Run: headless pygame with SDL's dummy video driver; simulated clock (each Clock.tick advances the game by its frame time, no real sleeping); random seed 0; keys injected as events and as key.get_pressed() state; no mouse input.
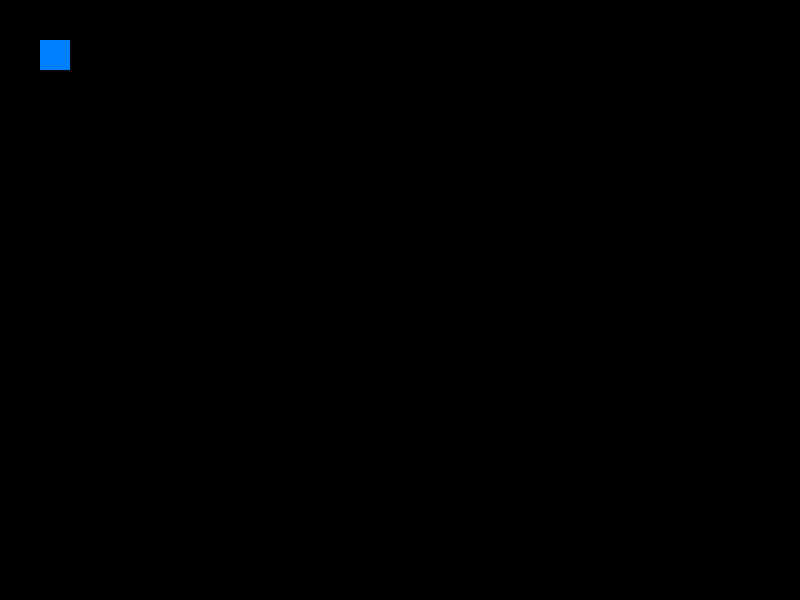
Frame 1 of 4 · flips 1–60 · no input
Frame 2 of 4 · flips 61–180 · tapped SPACE, RETURN · held RIGHT (→), D · screen unchanged from frame 1, image omitted
Frame 3 of 4 · flips 181–300 · held DOWN (↓), S · screen unchanged from frame 2, image omitted
Frame 4 of 4 · flips 301–420 · held LEFT (←), A, UP (↑), W · screen unchanged from frame 3, image omitted

The pygame program that drew these frames:

import pygame

pygame.init()

x = 40
y = 40
snek = []
health = 3
screen = pygame.display.set_mode((800,600))
clock = pygame.time.Clock()
done = False
move ="R"
FPS = 10
counter = 0



while not done:
    for event in pygame.event.get():
        # only do something if the event is of type QUIT
        if event.type == pygame.QUIT:
            # change the value to False, to exit the main loop
            done = True
        if event.type == pygame.KEYDOWN and event.key == pygame.K_UP:
            move = "U"
        if event.type == pygame.KEYDOWN and event.key == pygame.K_DOWN:
            move = "D"
        if event.type == pygame.KEYDOWN and event.key == pygame.K_RIGHT:
            move = "R"
        if event.type == pygame.KEYDOWN and event.key == pygame.K_LEFT:
            move = "L"
    if move == "U":
        pygame.draw.rect(screen, (0, 128, 255), pygame.Rect(x, y, 30, 30))
        y = y - 35
        snek.append(pygame.Rect(x, y, 30, 30))
        clock.tick(FPS)
        pygame.display.flip()

    if move == "D":

        pygame.draw.rect(screen, (0, 128, 255), pygame.Rect(x, y, 30, 30))
        y = y + 35
        snek.append(pygame.Rect(x, y, 30, 30))
        clock.tick(FPS)
        pygame.display.flip()

    if move == "R":

        if (len(snek) <= health):
            pygame.draw.rect(screen, (0, 128, 255), pygame.Rect(x, y, 30, 30))
            x = x + 35
            snek.append(pygame.Rect(x, y, 30, 30))
            clock.tick(FPS)
            pygame.display.flip()

        else:
            clock.tick(FPS)
            pygame.draw.rect(screen, (0, 0, 0), snek[0])
            snek.pop(0)
            pygame.display.flip()

    if move == "L":
        pygame.draw.rect(screen, (0, 128, 255), pygame.Rect(x, y, 30, 30))
        x = x - 35
        snek.append(pygame.Rect(x, y, 30, 30))
        clock.tick(FPS)
        pygame.display.flip()





pygame.quit()
